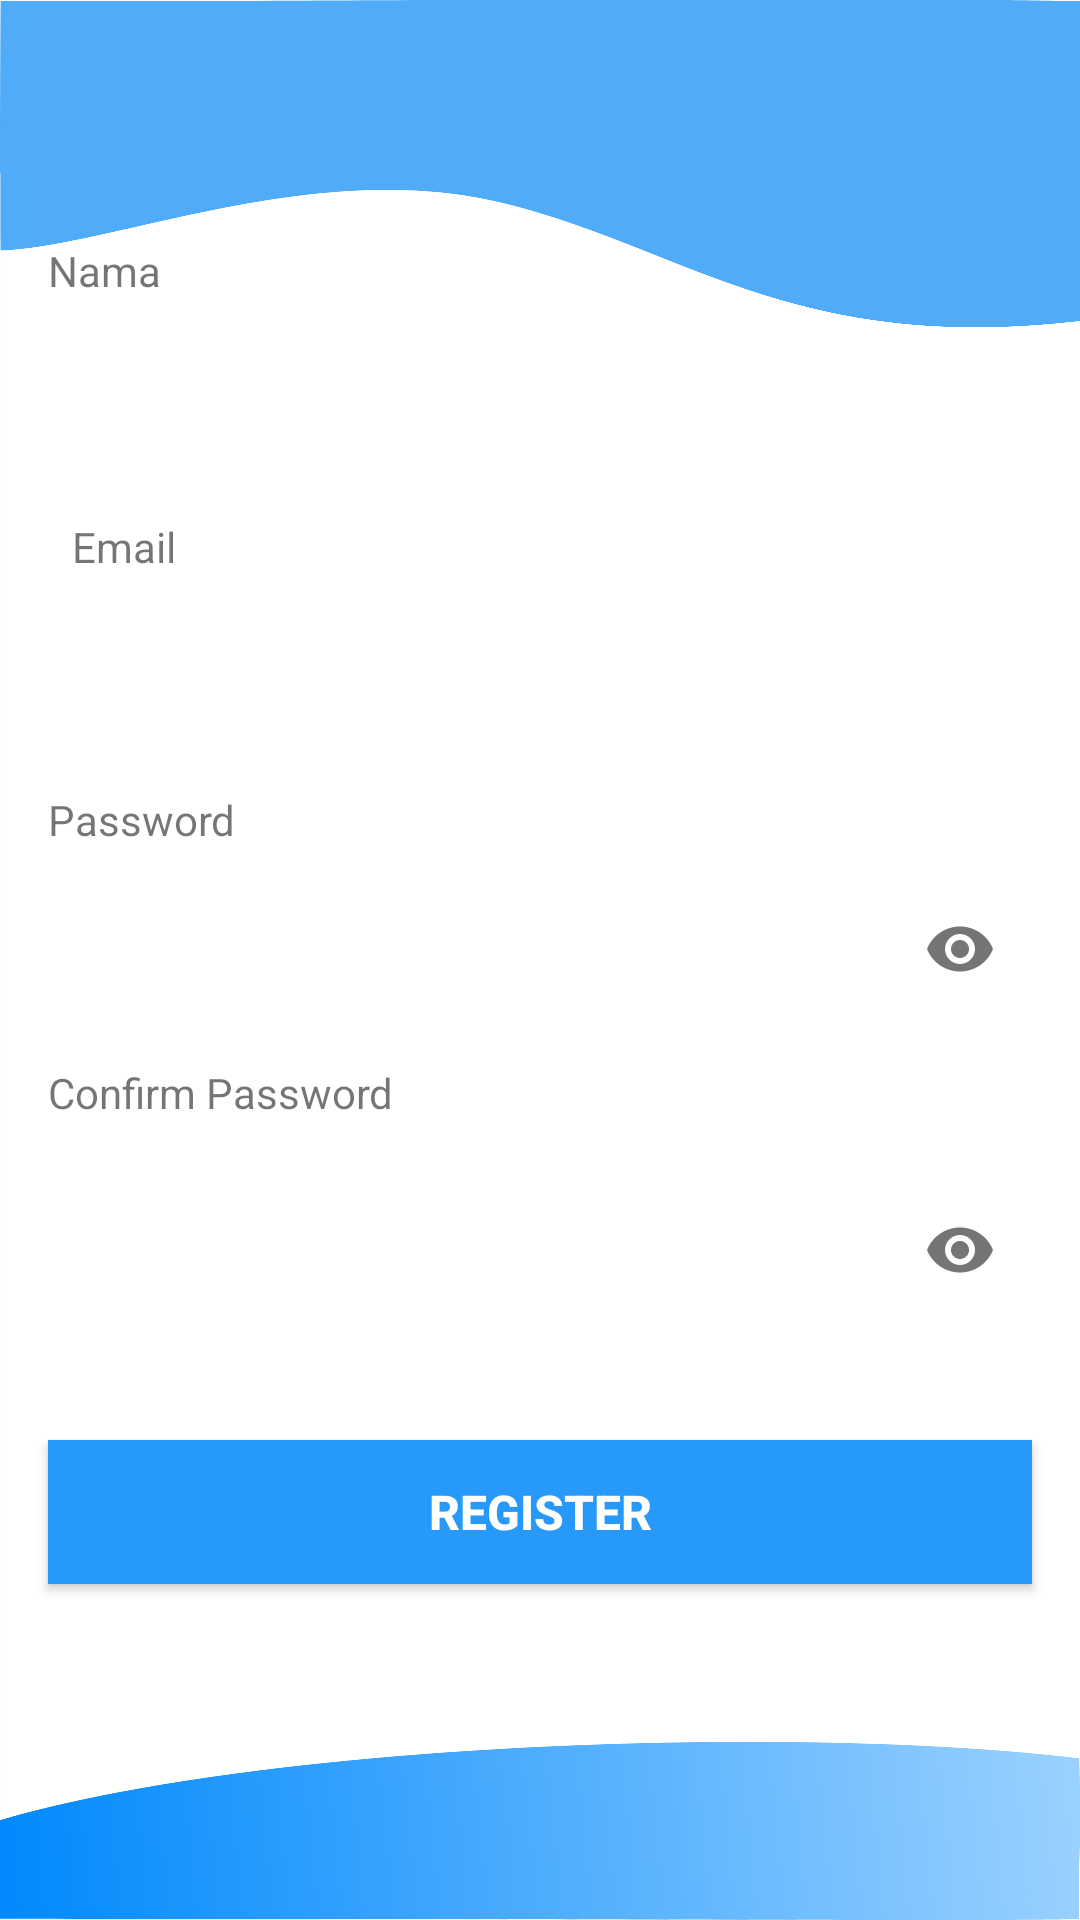

This screen was rendered from an Android layout file. Write that file and the resources it references.
<!-- AndroidManifest.xml: activity theme AppTheme.NoActionBar -->
<!-- res/layout/activity_register.xml -->
<?xml version="1.0" encoding="utf-8"?>
<androidx.constraintlayout.widget.ConstraintLayout xmlns:android="http://schemas.android.com/apk/res/android"
    xmlns:app="http://schemas.android.com/apk/res-auto"
    android:layout_width="match_parent"
    android:layout_height="match_parent">

    <ImageView
        android:layout_width="match_parent"
        android:layout_height="match_parent"
        android:background="@mipmap/bg_image"
        app:layout_constraintBottom_toBottomOf="parent"
        app:layout_constraintEnd_toEndOf="parent"
        app:layout_constraintStart_toStartOf="parent"
        app:layout_constraintTop_toTopOf="parent" />

    <TextView
        android:id="@+id/tv_nama"
        android:layout_width="wrap_content"
        android:layout_height="wrap_content"
        android:layout_marginStart="16dp"
        android:text="Nama"
        app:layout_constraintBottom_toBottomOf="parent"
        app:layout_constraintEnd_toEndOf="parent"
        app:layout_constraintHorizontal_bias="0.0"
        app:layout_constraintStart_toStartOf="parent"
        app:layout_constraintTop_toTopOf="parent"
        app:layout_constraintVertical_bias="0.13" />

    <com.google.android.material.textfield.TextInputLayout
        android:id="@+id/tl_register_nama"
        android:layout_width="match_parent"
        android:layout_height="wrap_content"
        android:layout_marginStart="16dp"
        android:layout_marginEnd="16dp"
        app:layout_constraintEnd_toEndOf="parent"
        app:layout_constraintStart_toStartOf="@+id/tv_nama"
        app:layout_constraintTop_toBottomOf="@+id/tv_nama">

        <EditText
            android:id="@+id/edt_register_nama"
            android:layout_width="match_parent"
            android:layout_height="46dp"
            android:background="@drawable/bg_edit_text"
            android:ems="10"
            android:inputType="text" />

    </com.google.android.material.textfield.TextInputLayout>

    <TextView
        android:id="@+id/tv_email"
        android:layout_width="wrap_content"
        android:layout_height="wrap_content"
        android:layout_marginTop="16dp"
        android:text="Email"
        app:layout_constraintStart_toStartOf="@+id/tl_register_nama"
        app:layout_constraintTop_toBottomOf="@+id/tl_register_nama" />

    <com.google.android.material.textfield.TextInputLayout
        android:id="@+id/tl_register_email"
        android:layout_width="match_parent"
        android:layout_height="wrap_content"
        android:layout_marginStart="16dp"
        android:layout_marginEnd="16dp"
        app:layout_constraintEnd_toEndOf="parent"
        app:layout_constraintStart_toStartOf="@+id/tv_email"
        app:layout_constraintTop_toBottomOf="@+id/tv_email">

        <EditText
            android:id="@+id/edt_register_email"
            android:layout_width="match_parent"
            android:layout_height="45dp"
            android:background="@drawable/bg_edit_text"
            android:ems="10"
            android:inputType="textEmailAddress" />
    </com.google.android.material.textfield.TextInputLayout>


    <TextView
        android:id="@+id/textView2"
        android:layout_width="match_parent"
        android:layout_height="wrap_content"
        android:layout_marginStart="16dp"
        android:layout_marginTop="16dp"
        android:layout_marginEnd="16dp"
        android:text="@string/password"
        app:layout_constraintEnd_toEndOf="@+id/tl_register_email"
        app:layout_constraintStart_toStartOf="@+id/tl_register_email"
        app:layout_constraintTop_toBottomOf="@+id/tl_register_email" />

    <com.google.android.material.textfield.TextInputLayout
        android:id="@+id/tl_register_password"
        android:layout_width="match_parent"
        android:layout_height="wrap_content"
        android:layout_marginStart="16dp"
        android:layout_marginEnd="16dp"
        app:layout_constraintEnd_toEndOf="parent"
        app:layout_constraintStart_toStartOf="parent"
        app:layout_constraintTop_toBottomOf="@+id/textView2"
        app:passwordToggleEnabled="true">

        <EditText
            android:id="@+id/edt_register_password"
            android:layout_width="match_parent"
            android:layout_height="45dp"
            android:background="@drawable/bg_edit_text"
            android:inputType="textPassword" />
    </com.google.android.material.textfield.TextInputLayout>

    <TextView
        android:id="@+id/textView3"
        android:layout_width="match_parent"
        android:layout_height="wrap_content"
        android:layout_marginStart="16dp"
        android:layout_marginTop="16dp"
        android:layout_marginEnd="16dp"
        android:text="Confirm Password"
        app:layout_constraintEnd_toEndOf="parent"
        app:layout_constraintStart_toStartOf="parent"
        app:layout_constraintTop_toBottomOf="@+id/tl_register_password" />

    <com.google.android.material.textfield.TextInputLayout
        android:id="@+id/tl_register_confirm_password"
        android:layout_width="match_parent"
        android:layout_height="wrap_content"
        android:layout_marginStart="16dp"
        android:layout_marginTop="8dp"
        android:layout_marginEnd="16dp"
        app:layout_constraintEnd_toEndOf="parent"
        app:layout_constraintStart_toStartOf="parent"
        app:layout_constraintTop_toBottomOf="@+id/textView3"
        app:passwordToggleEnabled="true">

        <EditText
            android:id="@+id/edt_confirm_password"
            android:layout_width="match_parent"
            android:layout_height="wrap_content"
            android:background="@drawable/bg_edit_text"
            android:inputType="textPassword" />
    </com.google.android.material.textfield.TextInputLayout>

    <Button
        android:id="@+id/button"
        android:layout_width="0dp"
        android:layout_height="wrap_content"
        android:layout_marginStart="16dp"
        android:layout_marginEnd="16dp"
        android:background="@color/sky_blue_color"
        android:text="Register"
        android:textColor="@color/white"
        android:textSize="16sp"
        android:textStyle="bold"
        app:layout_constraintBottom_toBottomOf="parent"
        app:layout_constraintEnd_toEndOf="parent"
        app:layout_constraintStart_toStartOf="parent"
        app:layout_constraintTop_toBottomOf="@+id/tl_register_confirm_password"
        app:layout_constraintVertical_bias="0.26" />

</androidx.constraintlayout.widget.ConstraintLayout>
<!-- resources referenced by this layout -->
<resources>
  <color name="sky_blue_color">#2699FB</color>
  <color name="white">#ffffff</color>
  <!-- mipmap bg_image: png bitmap (mipmap-hdpi, 168786 bytes) -->
  <string name="password">Password</string>
  <style name="AppTheme.NoActionBar" parent="Theme.AppCompat.Light.NoActionBar">
          <item name="android:windowActionBar">false</item>
          <item name="android:windowNoTitle">true</item>
      </style>
</resources>
